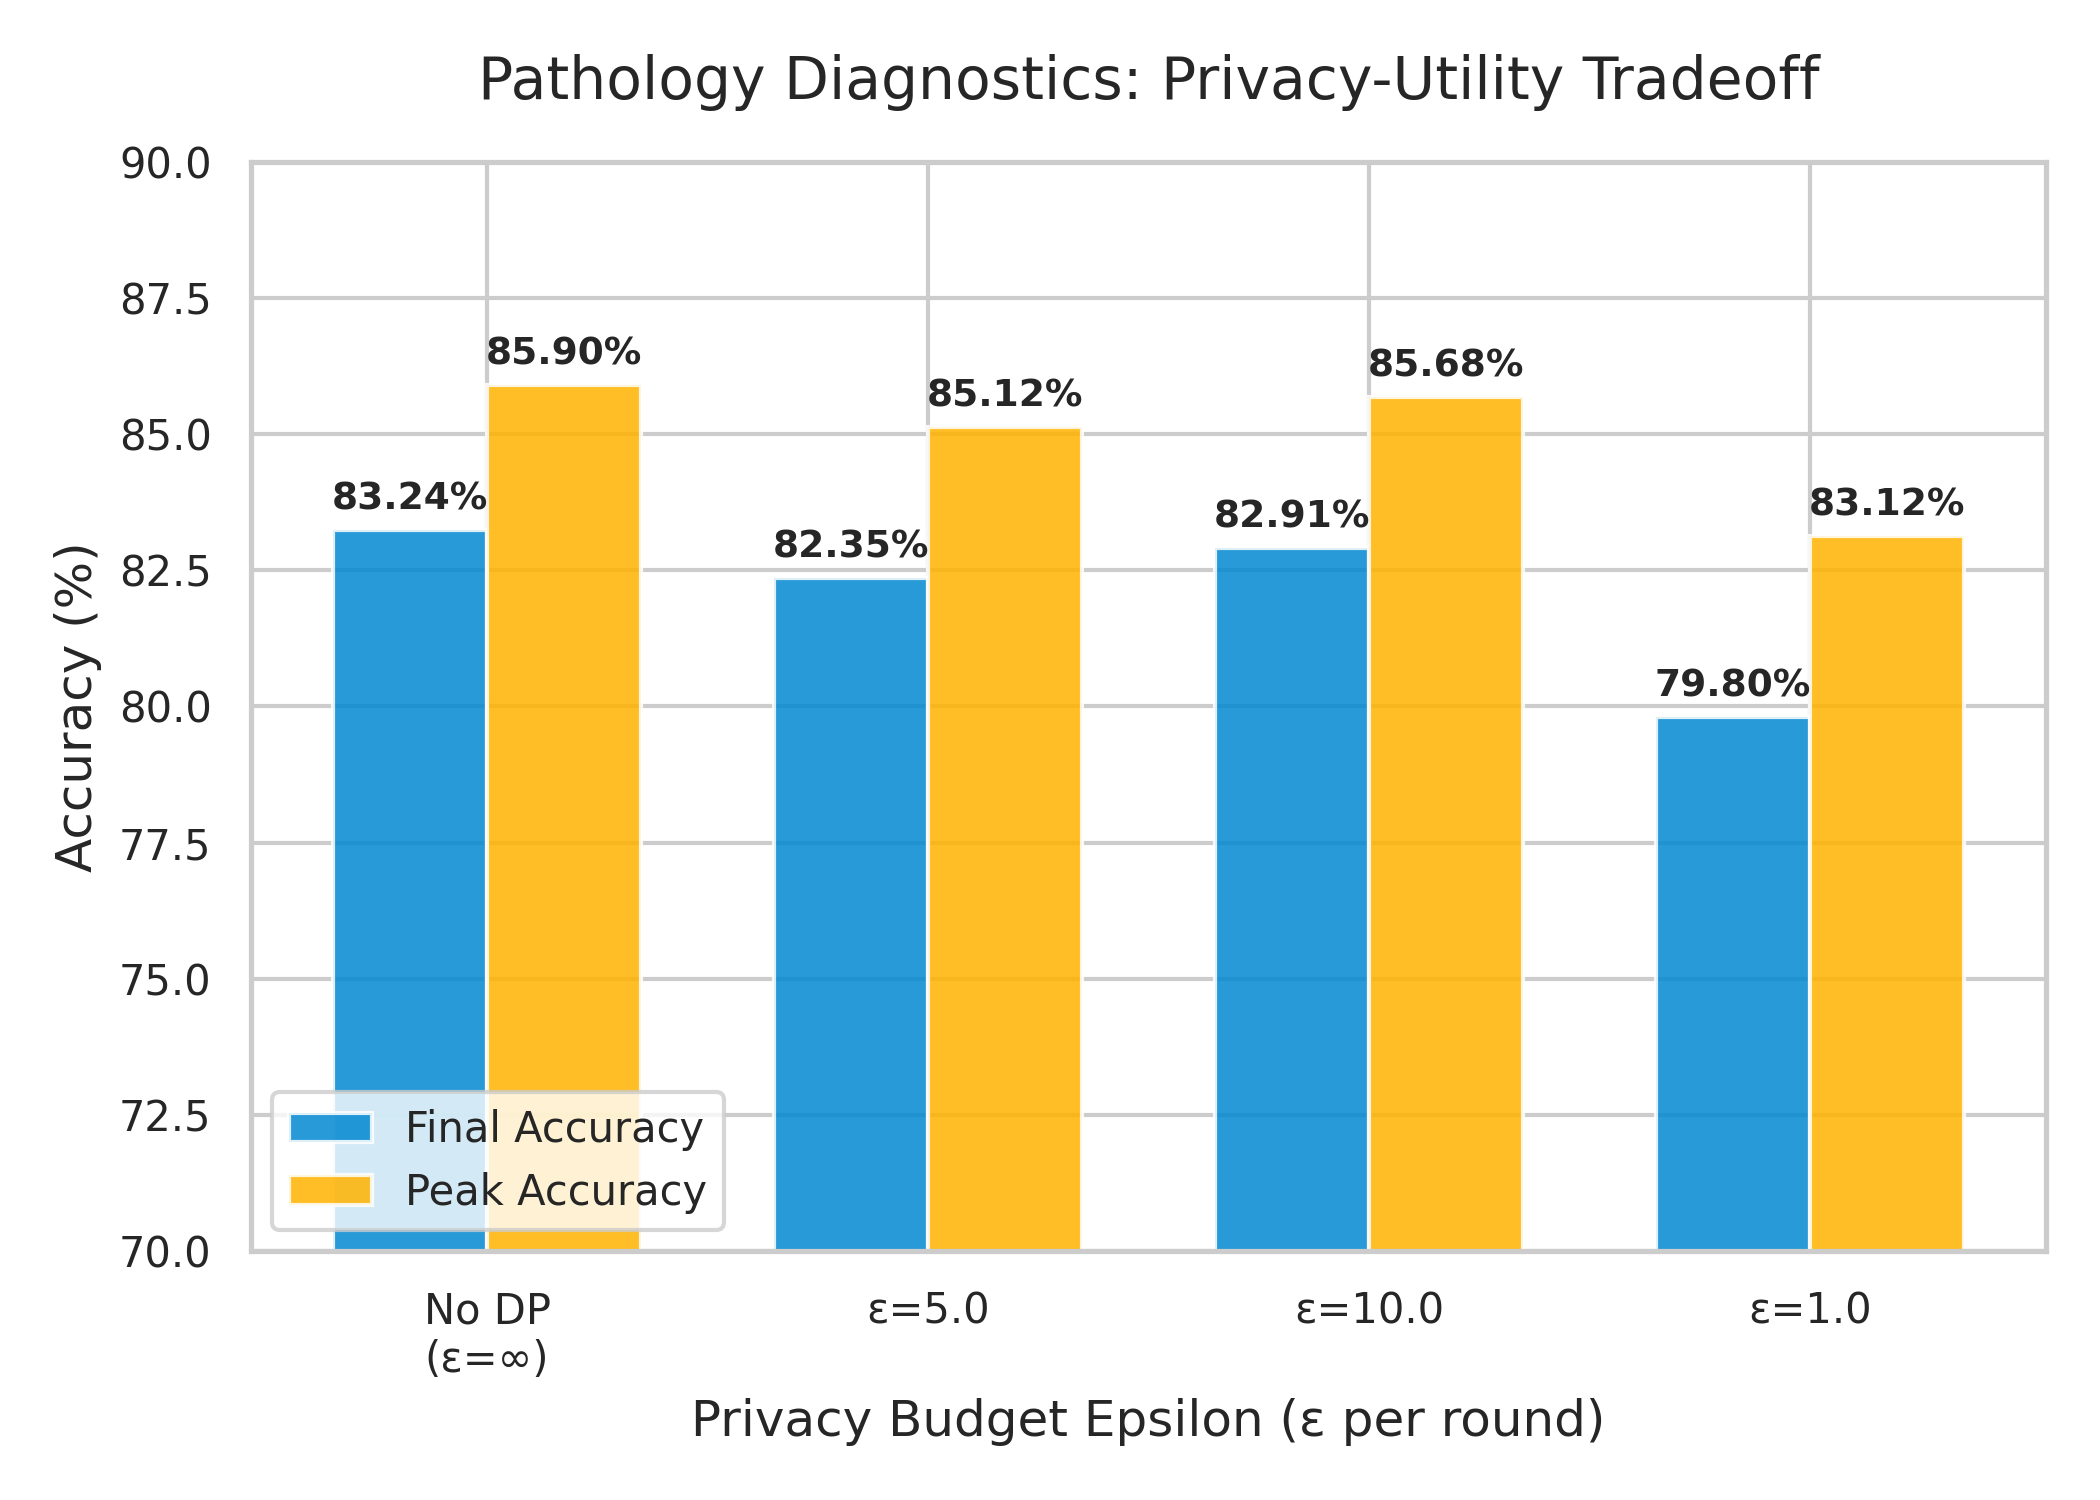

Values plotted in this chart, from the file beside it:
epsilon, final_accuracy, peak_accuracy, accuracy_drop, privacy_budget_total
0.0, 0.8324, 0.8590, 0.0000, 0.0
5.0, 0.8235, 0.8512, 0.0089, 50.0
10.0, 0.8291, 0.8568, 0.0033, 100.0
1.0, 0.7980, 0.8312, 0.0344, 10.0
